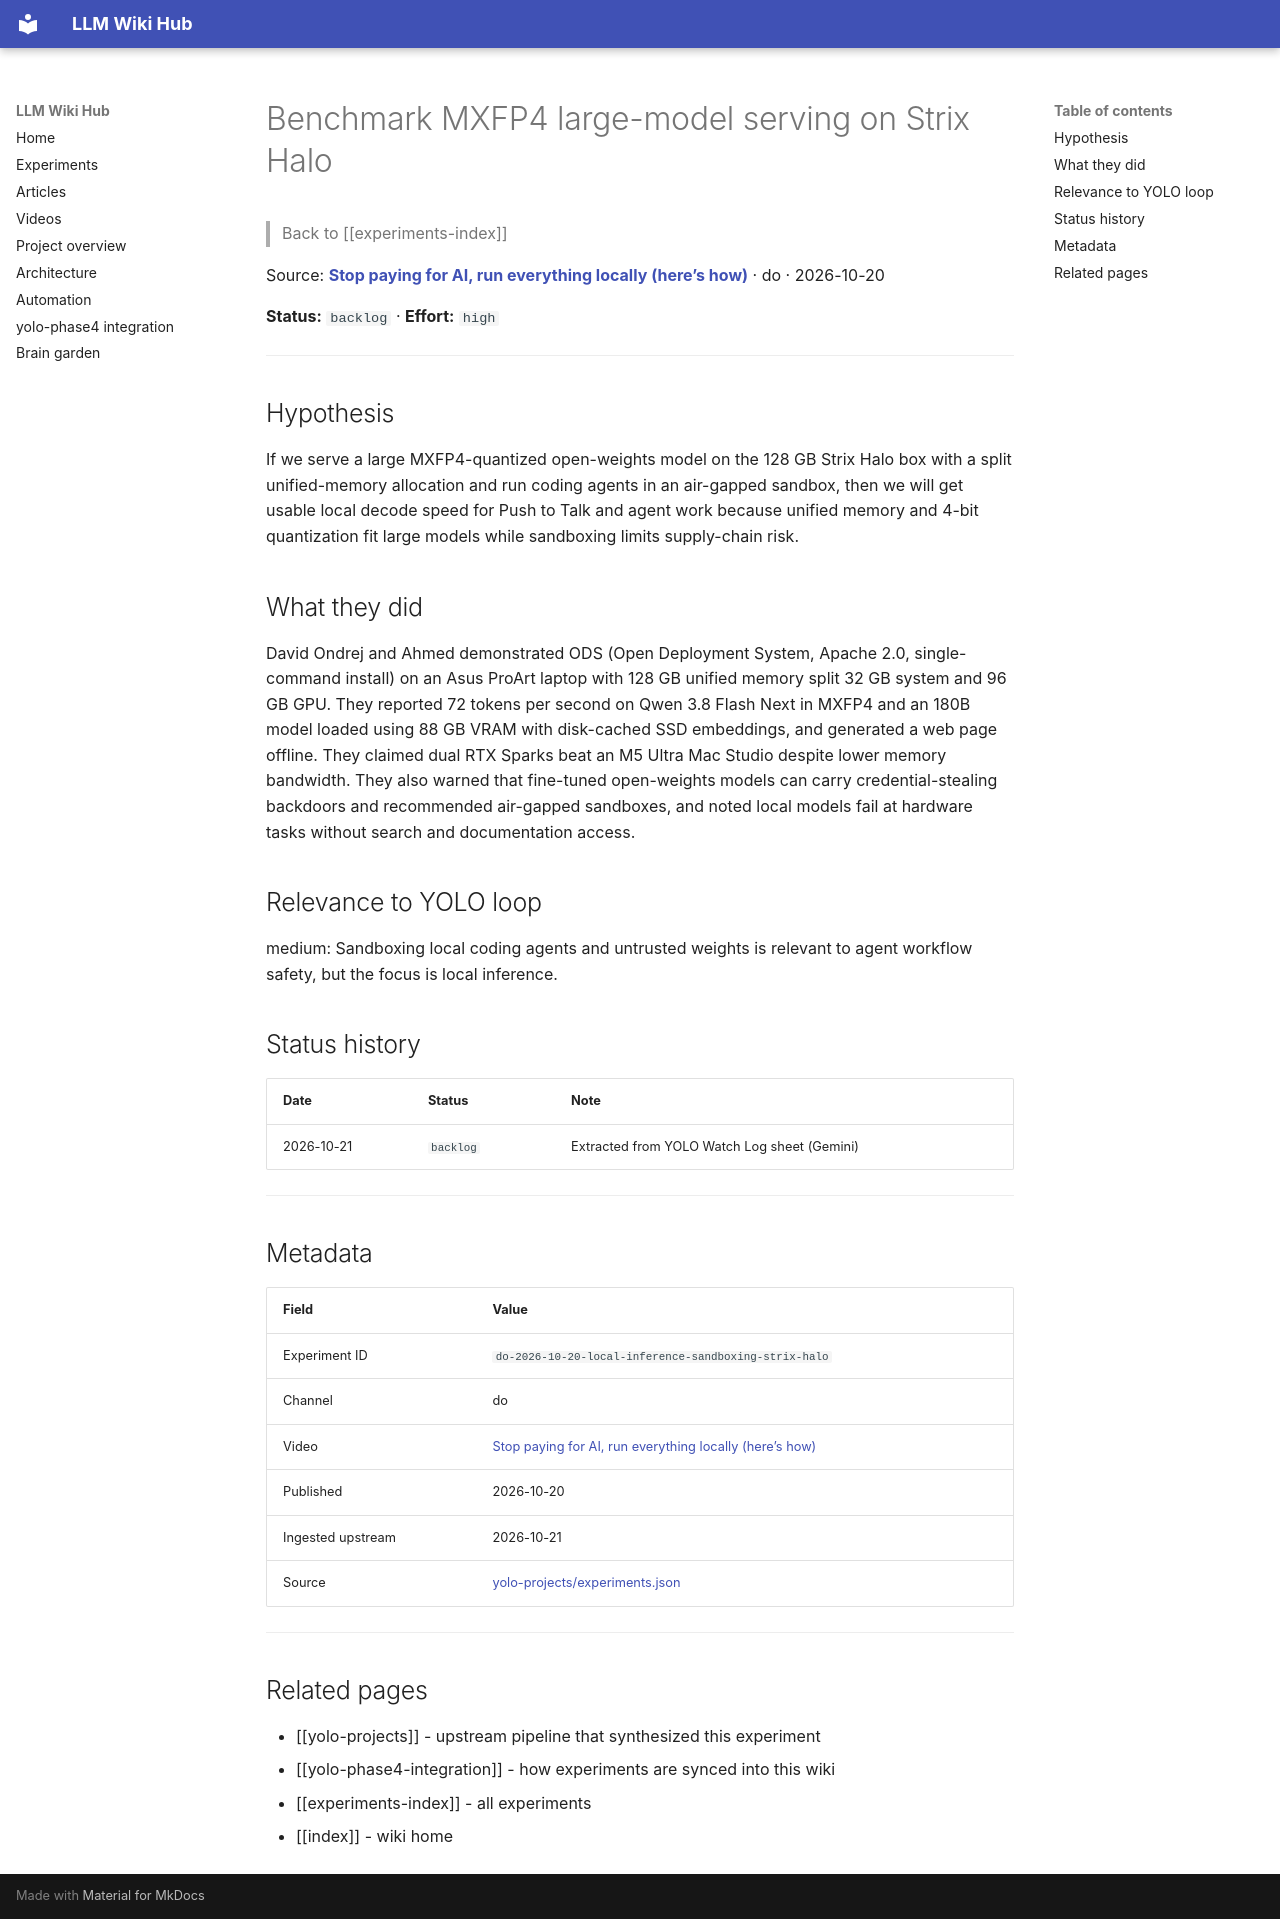

repository: Anguijm/llm-wiki-hub · page: experiments/do-2026-10-20-local-inference-sandboxing-strix-halo/index.html · generator: mkdocs

# Benchmark MXFP4 large-model serving on Strix Halo

> Back to [[experiments-index]]

Source: **[Stop paying for AI, run everything locally (here’s how)](https://www.youtube.com/watch?v=DwoWIf8f2yQ)** · do · 2026-10-20

**Status:** `backlog` · **Effort:** `high`

---

## Hypothesis

If we serve a large MXFP4-quantized open-weights model on the 128 GB Strix Halo box with a split unified-memory allocation and run coding agents in an air-gapped sandbox, then we will get usable local decode speed for Push to Talk and agent work because unified memory and 4-bit quantization fit large models while sandboxing limits supply-chain risk.

## What they did

David Ondrej and Ahmed demonstrated ODS (Open Deployment System, Apache 2.0, single-command install) on an Asus ProArt laptop with 128 GB unified memory split 32 GB system and 96 GB GPU. They reported 72 tokens per second on Qwen 3.8 Flash Next in MXFP4 and an 180B model loaded using 88 GB VRAM with disk-cached SSD embeddings, and generated a web page offline. They claimed dual RTX Sparks beat an M5 Ultra Mac Studio despite lower memory bandwidth. They also warned that fine-tuned open-weights models can carry credential-stealing backdoors and recommended air-gapped sandboxes, and noted local models fail at hardware tasks without search and documentation access.

## Relevance to YOLO loop

medium: Sandboxing local coding agents and untrusted weights is relevant to agent workflow safety, but the focus is local inference.

## Status history

| Date | Status | Note |
|---|---|---|
| 2026-10-21 | `backlog` | Extracted from YOLO Watch Log sheet (Gemini) |

---

## Metadata

| Field | Value |
|---|---|
| Experiment ID | `do-2026-10-20-local-inference-sandboxing-strix-halo` |
| Channel | do |
| Video | [Stop paying for AI, run everything locally (here’s how)](https://www.youtube.com/watch?v=DwoWIf8f2yQ) |
| Published | 2026-10-20 |
| Ingested upstream | 2026-10-21 |
| Source | [yolo-projects/experiments.json](https://github.com/Anguijm/yolo-projects/blob/main/experiments.json) |

---

## Related pages

- [[yolo-projects]] - upstream pipeline that synthesized this experiment
- [[yolo-phase4-integration]] - how experiments are synced into this wiki
- [[experiments-index]] - all experiments
- [[index]] - wiki home
